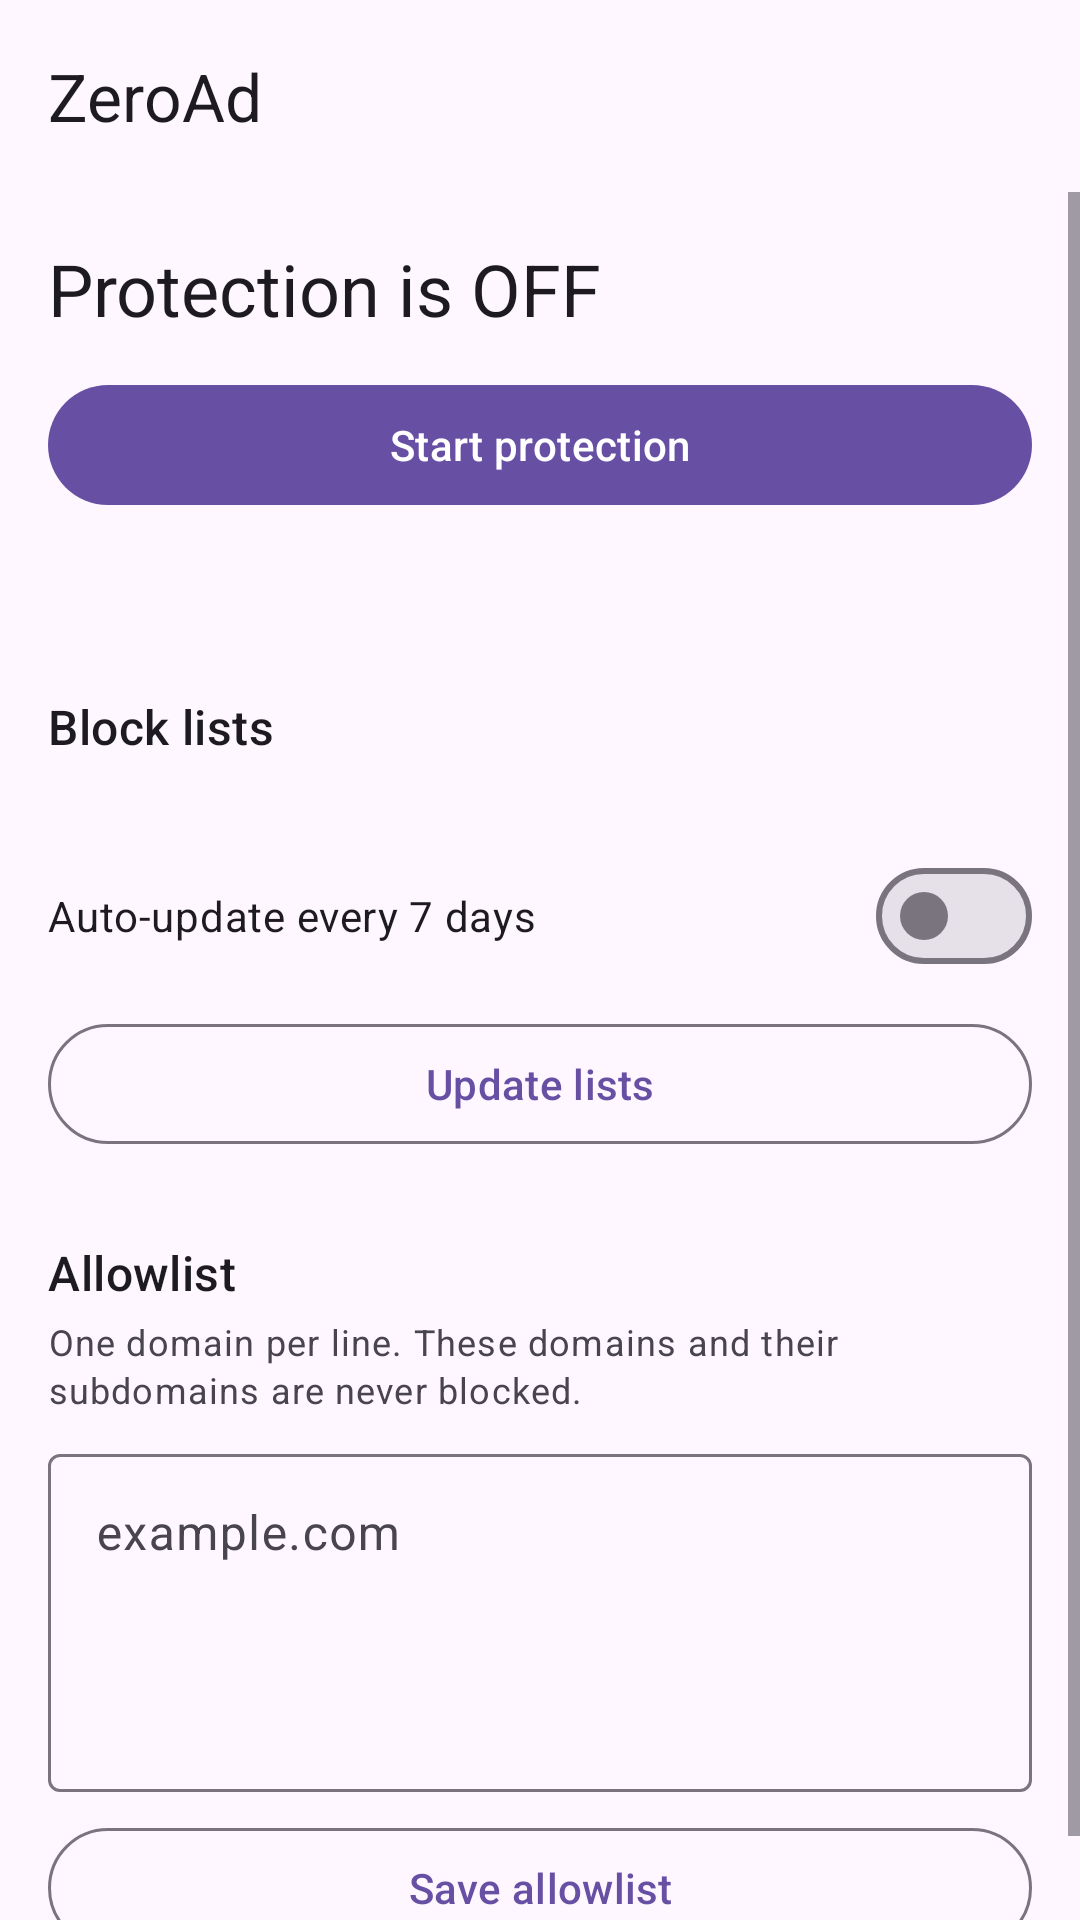

This screen was rendered from an Android layout file. Write that file and the resources it references.
<!-- AndroidManifest.xml: application theme Theme.AdSinkhole -->
<!-- res/layout/activity_main.xml -->
<?xml version="1.0" encoding="utf-8"?>
<LinearLayout xmlns:android="http://schemas.android.com/apk/res/android"
    xmlns:app="http://schemas.android.com/apk/res-auto"
    android:layout_width="match_parent"
    android:layout_height="match_parent"
    android:orientation="vertical">

    <androidx.appcompat.widget.Toolbar
        android:id="@+id/toolbar"
        android:layout_width="match_parent"
        android:layout_height="?attr/actionBarSize"
        android:background="?attr/colorSurface"
        app:title="@string/app_name" />

    <ScrollView
        android:layout_width="match_parent"
        android:layout_height="match_parent"
        android:fillViewport="true">

        <LinearLayout
            android:layout_width="match_parent"
            android:layout_height="wrap_content"
            android:orientation="vertical"
            android:padding="16dp">

            <TextView
                android:id="@+id/statusText"
                style="?attr/textAppearanceHeadlineSmall"
                android:layout_width="match_parent"
                android:layout_height="wrap_content"
                android:text="Protection is OFF" />

            <com.google.android.material.button.MaterialButton
                android:id="@+id/toggleButton"
                android:layout_width="match_parent"
                android:layout_height="wrap_content"
                android:layout_marginTop="12dp"
                android:text="Start protection" />

            <TextView
                android:id="@+id/statsText"
                style="?attr/textAppearanceBodyMedium"
                android:layout_width="match_parent"
                android:layout_height="wrap_content"
                android:layout_marginTop="12dp" />

            <TextView
                style="?attr/textAppearanceTitleMedium"
                android:layout_width="match_parent"
                android:layout_height="wrap_content"
                android:layout_marginTop="28dp"
                android:text="Block lists" />

            <TextView
                android:id="@+id/listInfo"
                style="?attr/textAppearanceBodySmall"
                android:layout_width="match_parent"
                android:layout_height="wrap_content"
                android:layout_marginTop="4dp" />

            <com.google.android.material.materialswitch.MaterialSwitch
                android:id="@+id/autoUpdateSwitch"
                android:layout_width="match_parent"
                android:layout_height="wrap_content"
                android:layout_marginTop="8dp"
                android:text="Auto-update every 7 days" />

            <com.google.android.material.button.MaterialButton
                android:id="@+id/updateButton"
                style="?attr/materialButtonOutlinedStyle"
                android:layout_width="match_parent"
                android:layout_height="wrap_content"
                android:layout_marginTop="8dp"
                android:text="Update lists" />

            <TextView
                style="?attr/textAppearanceTitleMedium"
                android:layout_width="match_parent"
                android:layout_height="wrap_content"
                android:layout_marginTop="28dp"
                android:text="Allowlist" />

            <TextView
                style="?attr/textAppearanceBodySmall"
                android:layout_width="match_parent"
                android:layout_height="wrap_content"
                android:layout_marginTop="4dp"
                android:text="One domain per line. These domains and their subdomains are never blocked." />

            <com.google.android.material.textfield.TextInputLayout
                android:layout_width="match_parent"
                android:layout_height="wrap_content"
                android:layout_marginTop="8dp"
                android:hint="example.com">

                <com.google.android.material.textfield.TextInputEditText
                    android:id="@+id/allowlistInput"
                    android:layout_width="match_parent"
                    android:layout_height="wrap_content"
                    android:gravity="top"
                    android:inputType="textMultiLine|textNoSuggestions"
                    android:minLines="4" />
            </com.google.android.material.textfield.TextInputLayout>

            <com.google.android.material.button.MaterialButton
                android:id="@+id/saveAllowlistButton"
                style="?attr/materialButtonOutlinedStyle"
                android:layout_width="match_parent"
                android:layout_height="wrap_content"
                android:layout_marginTop="8dp"
                android:text="Save allowlist" />

        </LinearLayout>
    </ScrollView>
</LinearLayout>
<!-- resources referenced by this layout -->
<resources>
  <string name="app_name">ZeroAd</string>
  <style name="Theme.AdSinkhole" parent="Theme.Material3.DayNight.NoActionBar" />
</resources>
